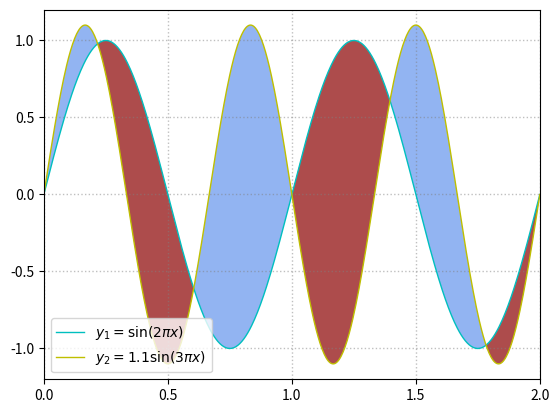

This figure's Python source:
import matplotlib.pyplot as plt
import numpy as np

x = np.linspace(0, 2, 500)
y1 = np.sin(2*np.pi*x)
y2 = 1.1 * np.sin(3*np.pi*x)

fig = plt.figure()

ax = fig.add_subplot(111)

# plot y1 and plot y2
ax.plot(x, y1, color="c", lw=1, ls="-", label=r"$y_1=\sin(2\pi x)$")
ax.plot(x, y2, color="y", lw=1, ls="-", label=r"$y_2=1.1\sin(3\pi x)$")

# "where y1 <= y2"
ax.fill_between(x, y1, y2, where=y2>=y1, interpolate=True, facecolor="cornflowerblue", alpha=0.7)

# "where y1 >= y2"
ax.fill_between(x, y1, y2, where=y2<=y1, interpolate=True, facecolor="darkred", alpha=0.7)

ax.set_xlim(0, 2)
ax.set_ylim(-1.2, 1.2)

ax.grid(ls=":", lw=1, color="gray", alpha=0.5)

ax.legend(loc="lower left")
ax.locator_params(axis="x", tight=True,nbins=5)

plt.show()